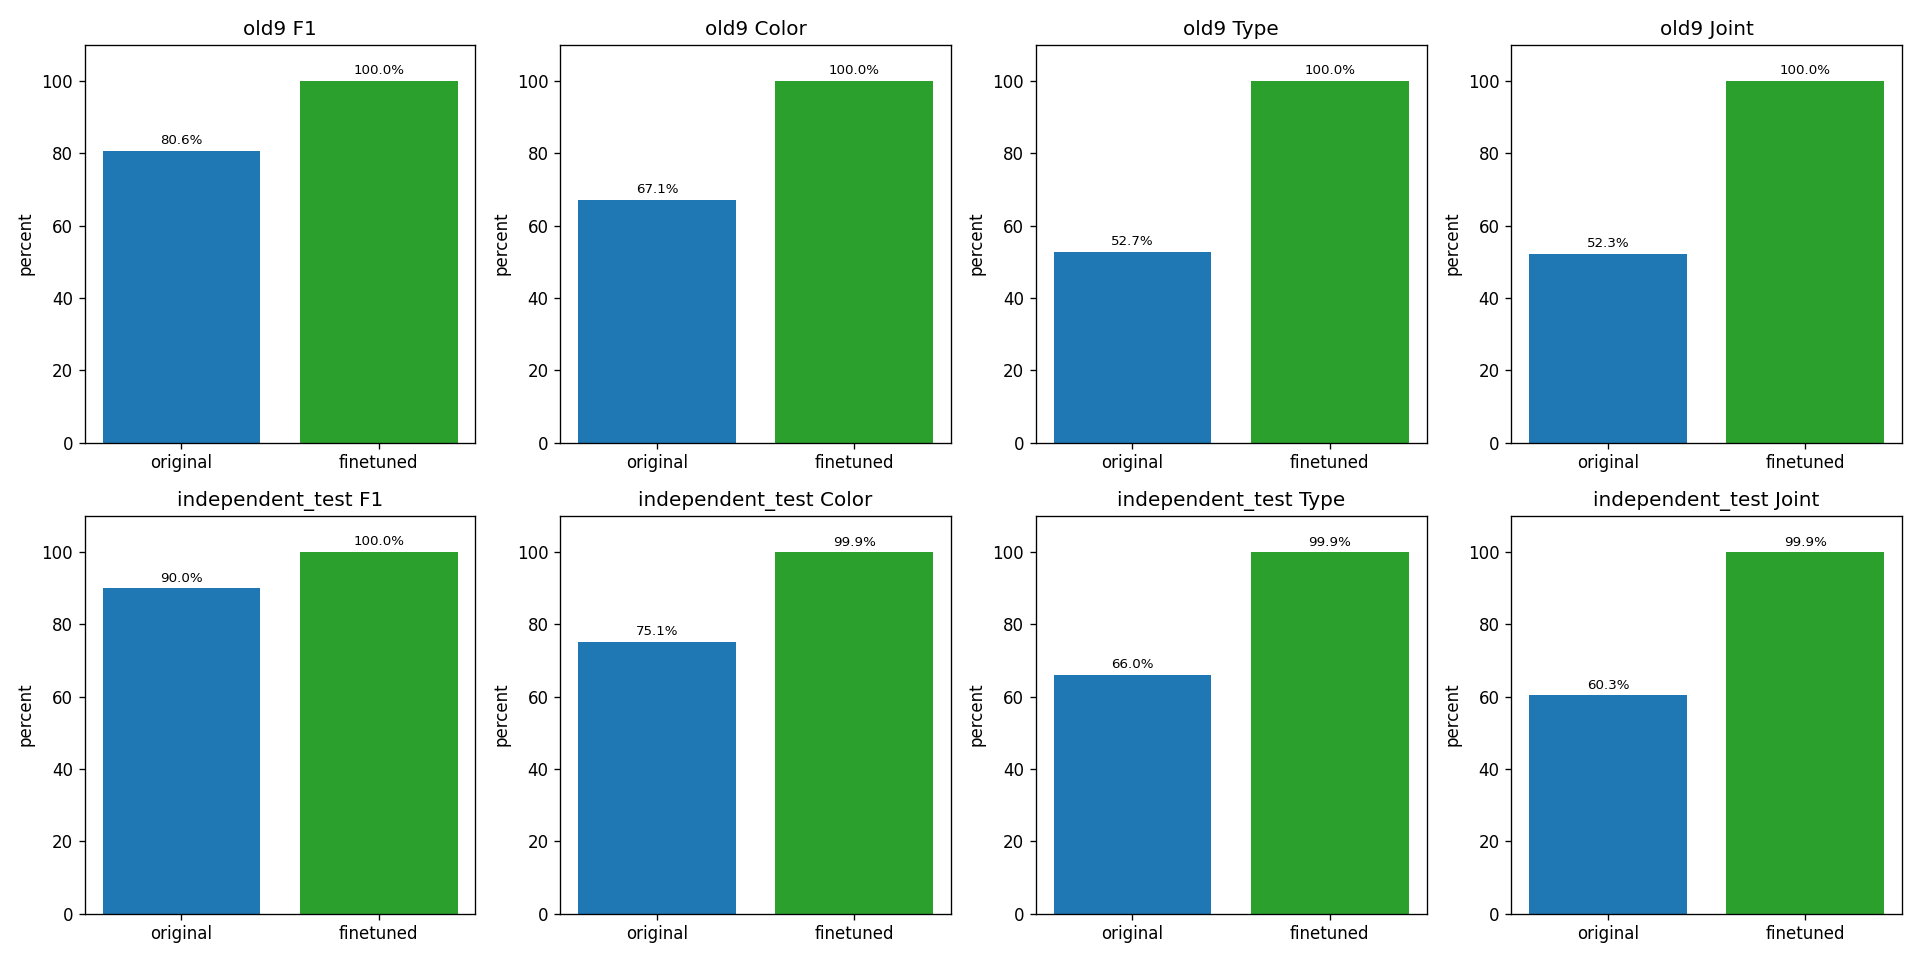

The file beside this chart, header and first rows:
dataset, model, N, occupied, joint_correct, exact_boards, cells, tp, fp, fn, tn, color_correct, type_correct, state_correct, occupancy_accuracy, occupancy_f1, occupancy_precision, occupancy_recall, color_accuracy, type_accuracy, joint_accuracy, state_accuracy, detection_coverage, color_given_detected
original9, original, 9, 222, 116, 0, 576, 150, 0, 72, 354, 149, 117, 470, 0.875, 0.8065, 1.0, 0.6757, 0.6712, 0.527, 0.5225, 0.816, 0.6757, 0.9933
original9, finetuned, 9, 222, 222, 9, 576, 222, 0, 0, 354, 222, 222, 576, 1.0, 1.0, 1.0, 1.0, 1.0, 1.0, 1.0, 1.0, 1.0, 1.0
independent_test, original, 456, 10784, 6505, 0, 29184, 8821, 4, 1963, 18396, 8098, 7117, 24901, 0.9326, 0.8997, 0.9995, 0.818, 0.7509, 0.66, 0.6032, 0.8532, 0.818, 0.918
independent_test, finetuned, 456, 10784, 10768, 442, 29184, 10781, 0, 3, 18400, 10776, 10772, 29168, 0.9999, 0.9999, 1.0, 0.9997, 0.9993, 0.9989, 0.9985, 0.9995, 0.9997, 0.9995
